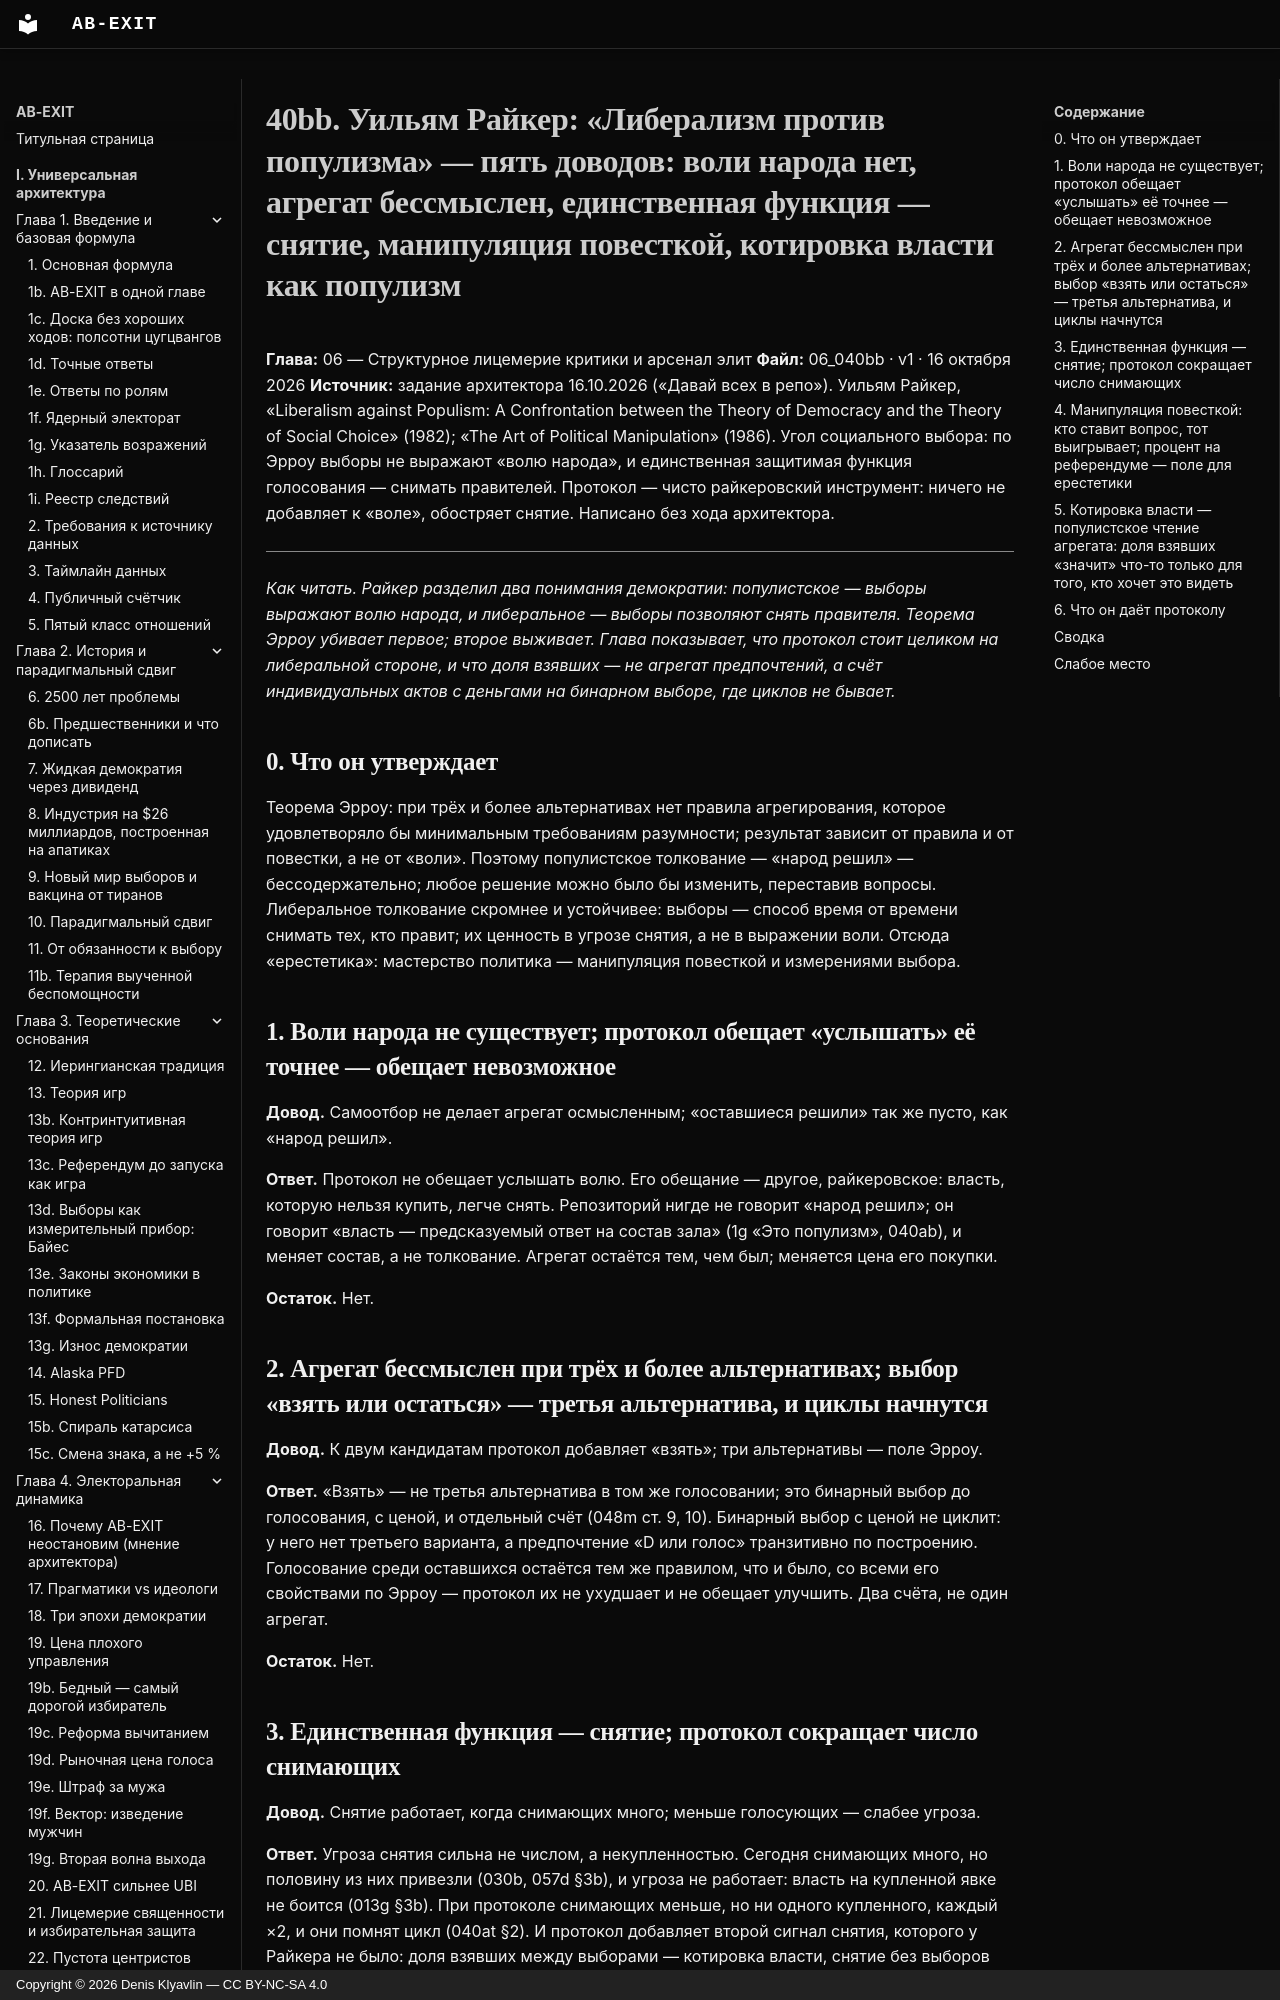

repository: Denis-Kliavlin/ab-exit · page: 06-critique-arsenal/040bb-riker/index.html · generator: mkdocs · copyright: Copyright © 2026 Denis Klyavlin — CC BY-NC-SA 4.0

# 40bb. Уильям Райкер: «Либерализм против популизма» — пять доводов: воли народа нет, агрегат бессмыслен, единственная функция — снятие, манипуляция повесткой, котировка власти как популизм

**Глава:** 06 — Структурное лицемерие критики и арсенал элит
**Файл:** 06_040bb · v1 · 16 октября 2026
**Источник:** задание архитектора 16.10.2026 («Давай всех в репо»). Уильям Райкер, «Liberalism against Populism: A Confrontation between the Theory of Democracy and the Theory of Social Choice» (1982); «The Art of Political Manipulation» (1986). Угол социального выбора: по Эрроу выборы не выражают «волю народа», и единственная защитимая функция голосования — снимать правителей. Протокол — чисто райкеровский инструмент: ничего не добавляет к «воле», обостряет снятие. Написано без хода архитектора.

---

*Как читать. Райкер разделил два понимания демократии: популистское — выборы выражают волю народа, и либеральное — выборы позволяют снять правителя. Теорема Эрроу убивает первое; второе выживает. Глава показывает, что протокол стоит целиком на либеральной стороне, и что доля взявших — не агрегат предпочтений, а счёт индивидуальных актов с деньгами на бинарном выборе, где циклов не бывает.*
